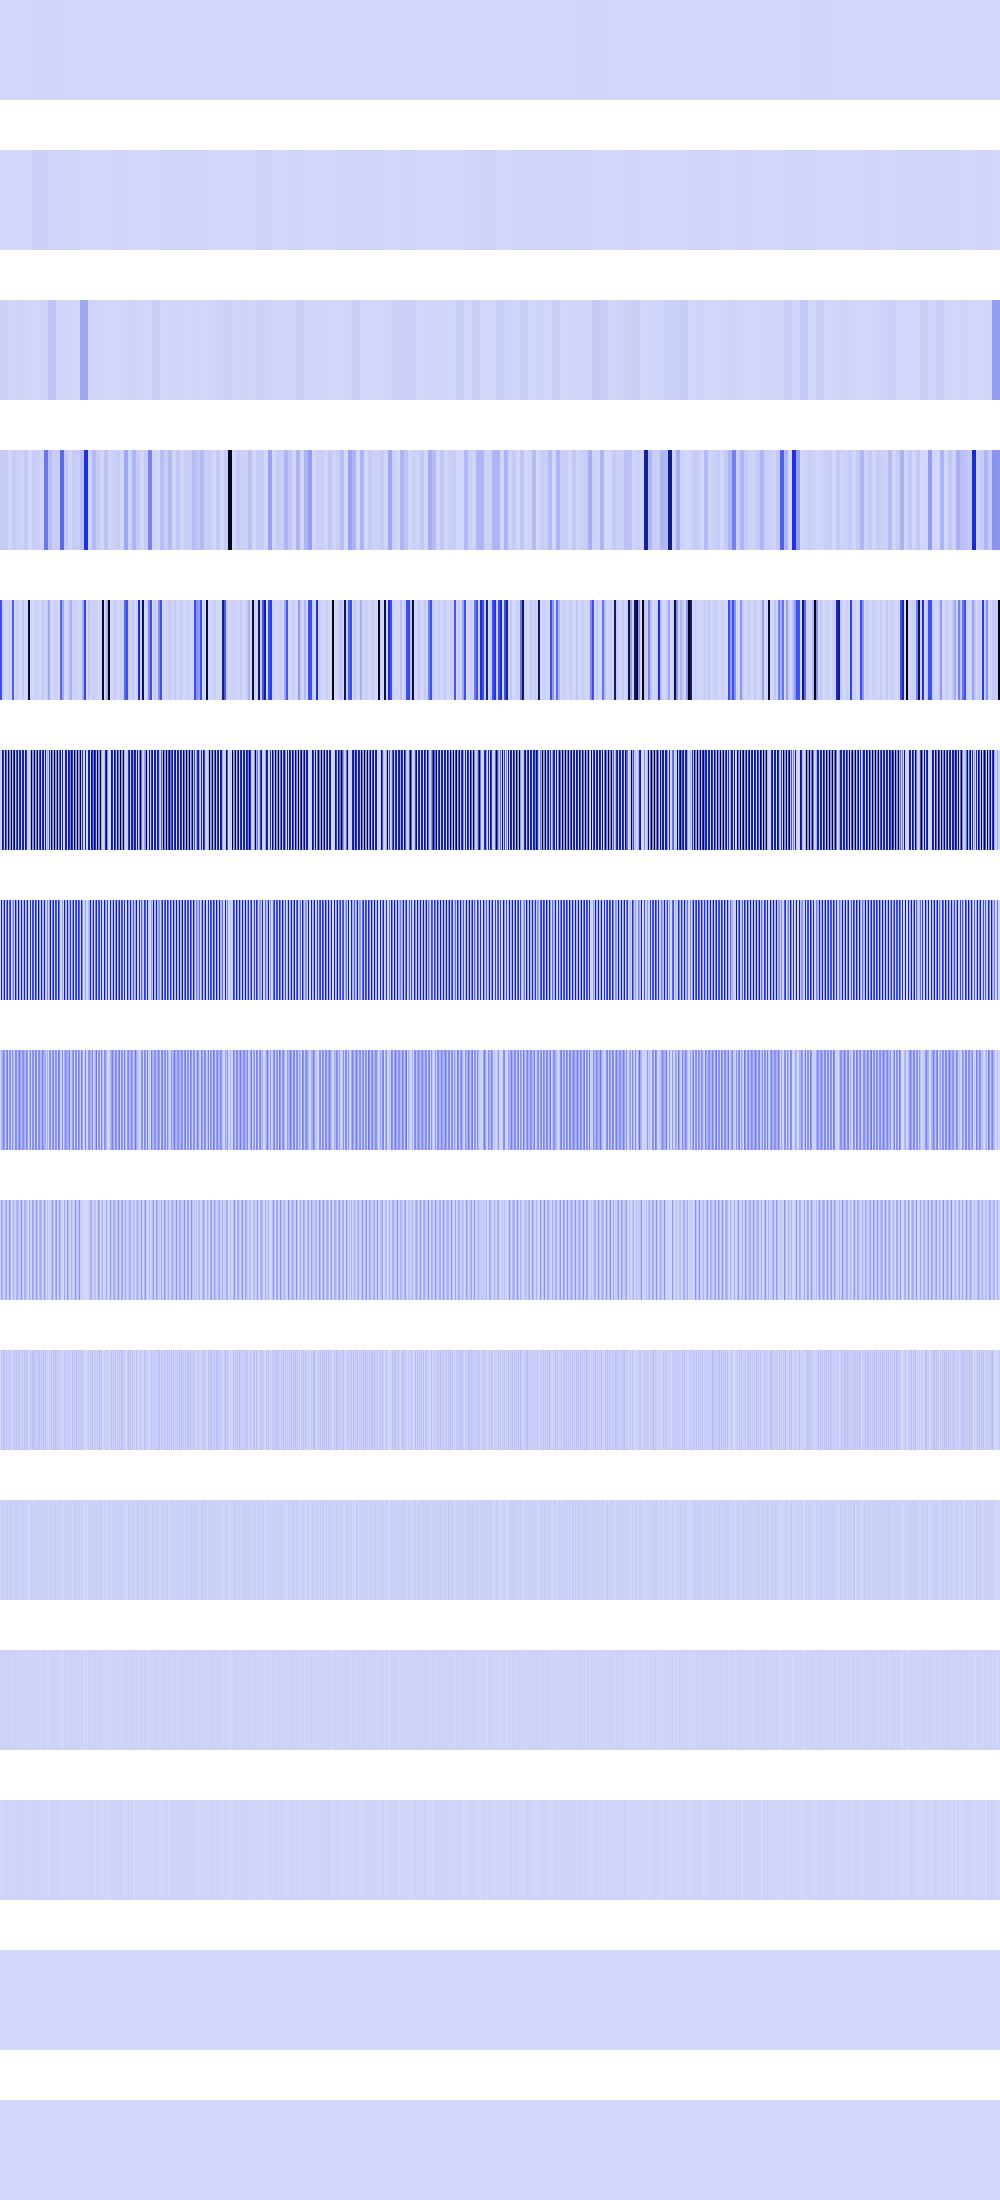

Data behind this chart, as committed beside it:
1537579, 1537579, 1537579, 1537579, 1537579, 1537579, 1537579, 1537579, 1537579, 1537579, 1537579, 1537579, 1537579, 1537579, 1537579, 1537579, 1537579, 1537579, 1537579, 1537579, 1537579, 1537579, 1537579, 1537579
1115136, 1115136, 1115136, 1115136, 1115136, 1115136, 1115136, 1115136, 1115136, 1115136, 1115136, 1115136, 1115136, 1115136, 1115136, 1115136, 473344, 473344, 473344, 473344, 473344, 473344, 473344, 473344
15241216, 15241216, 15241216, 15241216, 15241216, 15241216, 15241216, 15241216, 4460544, 4460544, 4460544, 4460544, 4460544, 4460544, 4460544, 4460544, 8111104, 8111104, 8111104, 8111104, 8111104, 8111104, 8111104, 8111104
36192256, 36192256, 36192256, 36192256, 36192256, 36192256, 36192256, 36192256, 102400, 102400, 102400, 102400, 32444416, 32444416, 32444416, 32444416, 17842176, 17842176, 17842176, 17842176, 10653696, 10653696, 10653696, 10653696
393620416, 393620416, 36192256, 36192256, 3211264, 3211264, 0, 0, 17842176, 17842176, 12845056, 12845056, 349241344, 349241344, 5914624, 5914624, 28901376, 28901376, 0, 0, 409600, 409600, 44302336, 44302336
0, 3211264, 764411904, 496041984, 28901376, 866713600, 349241344, 80281600, 975437824, 228130816, 157351936, 1057030144, 51380224, 440664064, 943718400, 62980096, 388562944, 836829184, 18939904, 542703616, 736362496, 589824, 695271424, 616628224
0, 671744000, 52428800, 157941760, 697434112, 22151168, 246022144, 614596608, 4718592, 359792640, 456785920, 131072, 102760448, 277348352, 8388608, 664403968, 218234880, 29491200, 687472640, 137494528, 63438848, 669122560, 81920000, 110755840
0, 101974016, 104857600, 248774656, 153354240, 44302336, 190054400, 256114688, 9437184, 182714368, 208928768, 262144, 205520896, 84934656, 16777216, 221511680, 201588736, 58982400, 133431296, 274989056, 126877696, 96731136, 163840000, 221511680
0, 170393600, 75497472, 27787264, 38273024, 88604672, 145227776, 8912896, 18874368, 197656576, 82313216, 524288, 8388608, 102760448, 33554432, 6815744, 101187584, 117964800, 65536000, 13107200, 52428800, 193462272, 25690112, 6815744
0, 38797312, 16777216, 55574528, 76546048, 9437184, 55574528, 17825792, 37748736, 26214400, 63963136, 1048576, 16777216, 4194304, 67108864, 13631488, 68157440, 1048576, 63963136, 26214400, 37748736, 17825792, 51380224, 13631488
0, 10485760, 33554432, 10485760, 18874368, 18874368, 10485760, 35651584, 8388608, 18874368, 27262976, 2097152, 33554432, 8388608, 0, 27262976, 35651584, 2097152, 27262976, 18874368, 8388608, 35651584, 2097152, 27262976
0, 20971520, 0, 20971520, 4194304, 4194304, 20971520, 4194304, 16777216, 4194304, 20971520, 4194304, 0, 16777216, 0, 20971520, 4194304, 4194304, 20971520, 4194304, 16777216, 4194304, 4194304, 20971520
0, 8388608, 0, 8388608, 8388608, 8388608, 8388608, 8388608, 0, 8388608, 8388608, 8388608, 0, 0, 0, 8388608, 8388608, 8388608, 8388608, 8388608, 0, 8388608, 8388608, 8388608
0, 0, 0, 0, 0, 0, 0, 0, 0, 0, 0, 0, 0, 0, 0, 0, 0, 0, 0, 0, 0, 0, 0, 0
0, 0, 0, 0, 0, 0, 0, 0, 0, 0, 0, 0, 0, 0, 0, 0, 0, 0, 0, 0, 0, 0, 0, 0
